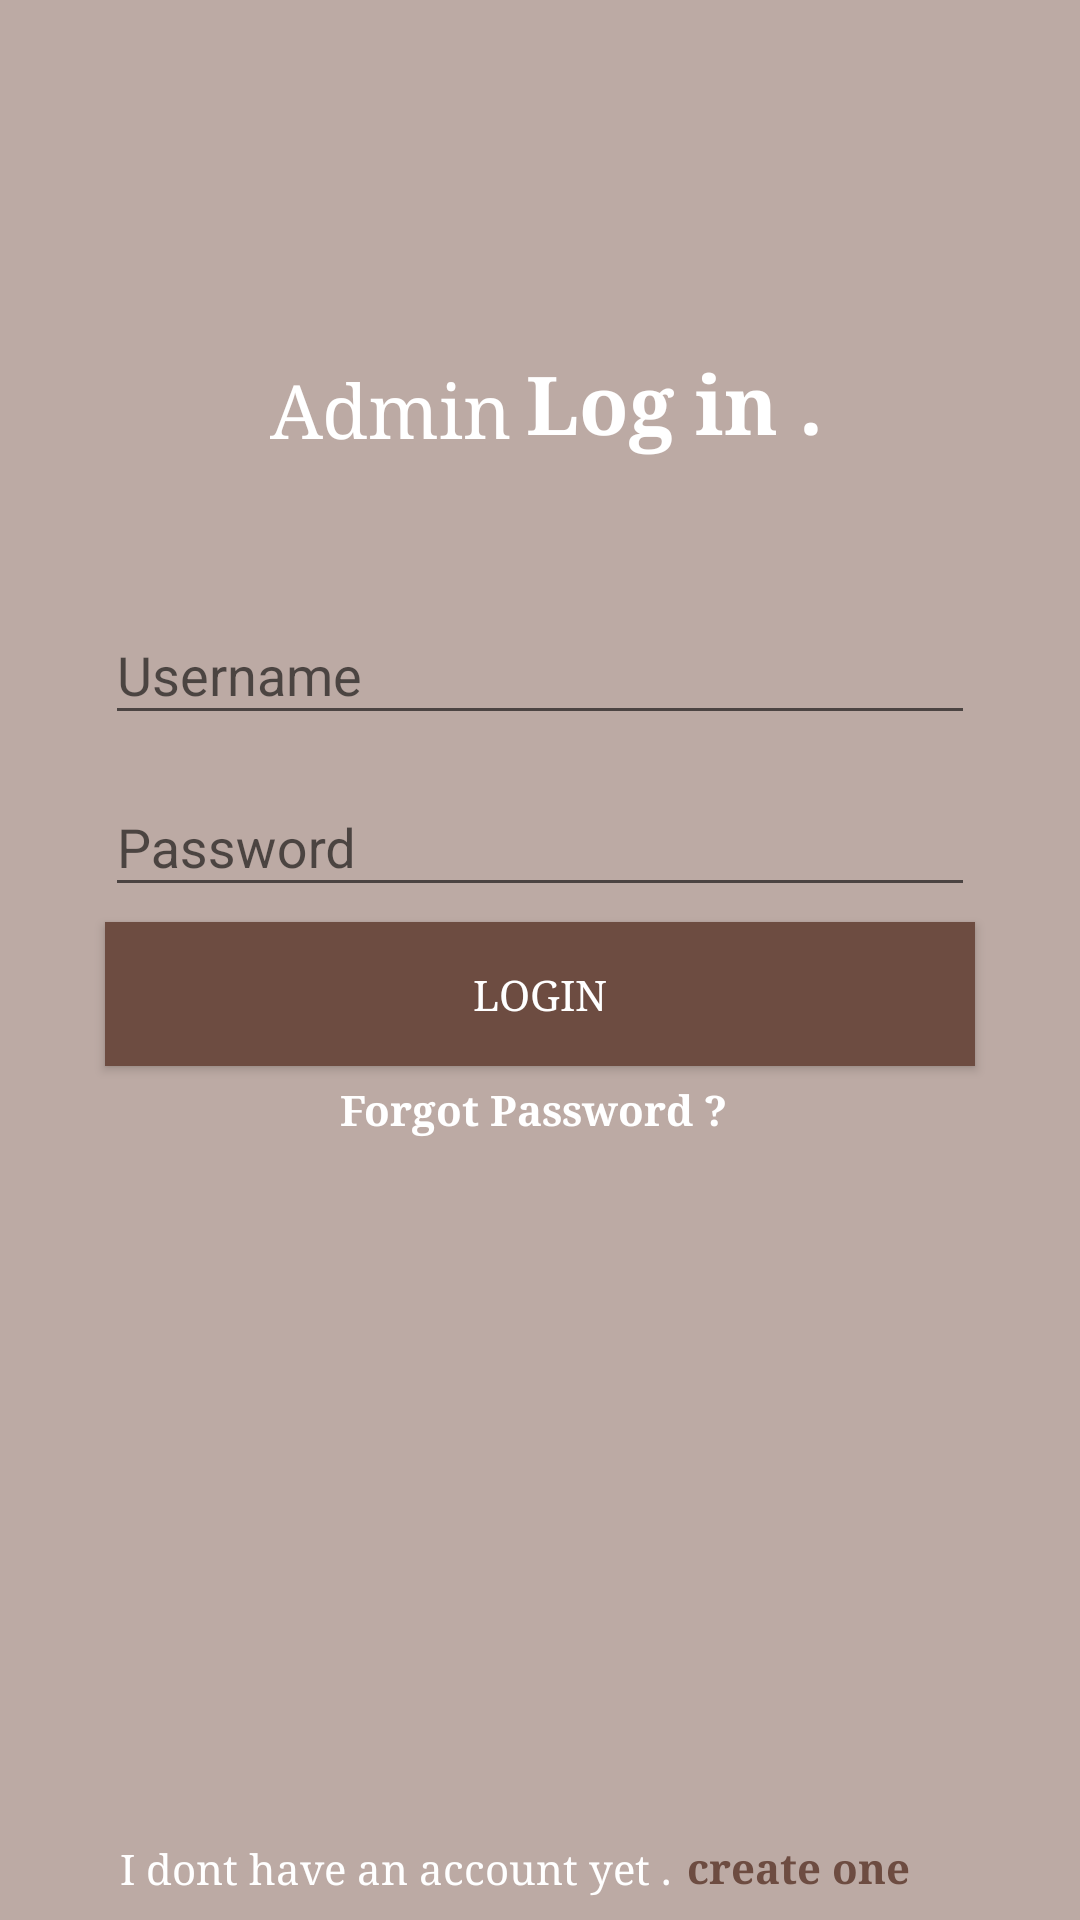

Here is an Android app screen rendered from its layout file. Give the layout XML and the strings, colors and styles it references.
<!-- AndroidManifest.xml: application theme AppTheme -->
<!-- res/layout/activity_sign_in.xml -->
<?xml version="1.0" encoding="utf-8"?>
<RelativeLayout
    xmlns:android="http://schemas.android.com/apk/res/android"
    xmlns:app="http://schemas.android.com/apk/res-auto"
    xmlns:tools="http://schemas.android.com/tools"
    android:layout_width="match_parent"
    android:layout_height="match_parent"
    android:background="#BCAAA4"
    tools:context="tanvir.busmanagementsystem.SignIn">

    <TextView
        android:fontFamily="serif"
        android:layout_marginLeft="90dp"
        android:layout_marginTop="120dp"
        android:textColor="#FFFFFF"
        android:textSize="25sp"
        android:id="@+id/adminTV"
        android:layout_width="wrap_content"
        android:text="Admin"
        android:layout_height="wrap_content" />

    <TextView
        android:fontFamily="serif"
        android:layout_marginLeft="5dp"
        android:textColor="#FFFFFF"
        android:layout_toRightOf="@id/adminTV"
        android:layout_alignBottom="@id/adminTV"
        android:textSize="27sp"
        android:id="@+id/loginTV"
        android:layout_width="wrap_content"
        android:text="Log in ."
        android:textStyle="bold"
        android:layout_height="wrap_content" />

    <android.support.design.widget.TextInputLayout
        android:layout_marginTop="40dp"
        android:layout_below="@id/adminTV"
        android:layout_centerHorizontal="true"
        android:id="@+id/input_layout_username"
        android:layout_width="290dp"
        android:layout_height="wrap_content"
        >

        <EditText
            android:id="@+id/input_username"
            android:layout_width="match_parent"
            android:layout_height="wrap_content"
            android:hint="Username" />

    </android.support.design.widget.TextInputLayout>


    <android.support.design.widget.TextInputLayout
        android:layout_below="@id/input_layout_username"
        android:layout_marginTop="5dp"
        android:layout_centerHorizontal="true"
        android:id="@+id/input_layout_password"
        android:layout_width="290dp"
        android:layout_height="wrap_content"
        >

        <EditText
            android:inputType="textPassword"
            android:id="@+id/input_password"
            android:layout_width="match_parent"
            android:layout_height="wrap_content"
            android:hint="Password" />

    </android.support.design.widget.TextInputLayout>

    <Button
        android:fontFamily="serif"
        android:textColor="@color/white"
        android:onClick="login"
        android:id="@+id/loginBTN"
        tools:mockup_opacity="@android:integer/config_longAnimTime"
        android:text="Login"
        android:layout_marginTop="5dp"
        android:background="@color/colorAccent"
        android:layout_centerHorizontal="true"
        android:layout_width="290dp"
        android:layout_below="@id/input_layout_password"
        android:layout_height="wrap_content" />

    <TextView
        android:fontFamily="serif"
        android:layout_marginTop="5dp"
        android:layout_below="@id/loginBTN"
        android:layout_centerHorizontal="true"
        android:layout_width="wrap_content"
        android:textColor="@color/white"
        android:text="Forgot Password ? "
        android:onClick="clickOnForgotPassword"
        android:textStyle="bold"
        android:layout_height="wrap_content"/>

    <TextView
        android:fontFamily="serif"
        android:layout_marginBottom="8dp"
        android:id="@+id/dontHaveAccountTV"
        android:text="I dont have an account yet ."
        android:textColor="@color/white"
        android:layout_marginLeft="40dp"
        android:layout_alignParentBottom="true"
        android:layout_width="wrap_content"
        android:layout_height="wrap_content" />

    <TextView
        android:fontFamily="serif"
        android:clickable="true"
        android:onClick="startSignUpPage"
        android:layout_marginBottom="8dp"
        android:layout_toRightOf="@id/dontHaveAccountTV"
        android:text="create one "
        android:layout_marginLeft="5dp"
        android:textStyle="bold"
        android:textColor="@color/colorPrimaryDark"
        android:layout_centerHorizontal="true"
        android:layout_alignParentBottom="true"
        android:layout_width="wrap_content"
        android:layout_height="wrap_content" />



</RelativeLayout>
<!-- resources referenced by this layout -->
<resources>
  <color name="colorAccent">#6D4C41</color>
  <color name="colorPrimaryDark">#6D4C41</color>
  <color name="white">#FFFFFF</color>
  <style name="AppTheme" parent="Theme.AppCompat.Light.NoActionBar">
          
          <item name="colorPrimary">@color/colorPrimary</item>
          <item name="colorPrimaryDark">@color/colorPrimaryDark</item>
          <item name="colorAccent">@color/colorAccent</item>
      </style>
  <color name="colorPrimary">#795548</color>
</resources>
